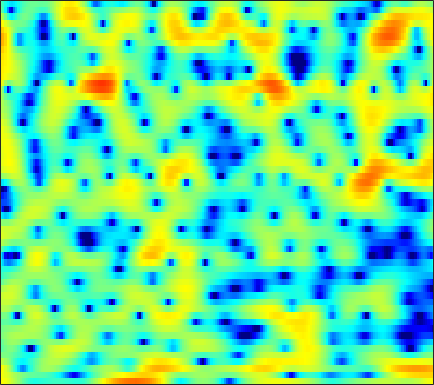

The data file committed next to this chart (first rows):
4.9554, 4.6826, 4.2645, 3.753, 3.3312, 2.7114, 2.0189, 1.4379, 0.61226, -0.24903, -1.1275, -1.7679, -2.5349, -3.1835, -3.5528, -3.811, -3.8543, -3.7751, -3.5964, -3.4294, -3.2279, -3.0934, -2.9037, -2.7768
4.604, 4.255, 3.752, 3.211, 2.786, 2.211, 1.64, 1.222, 0.6985, 0.2284, -0.182, -0.4399, -0.7284, -0.9527, -1.076, -1.207, -1.313, -1.389, -1.5, -1.637, -1.823, -2.008, -2.321, -2.731
5.039, 4.389, 3.382, 2.196, 1.166, -0.4318, -2.349, -4.014, -6.537, -8.937, -9.713, -8.755, -6.675, -4.697, -3.449, -2.086, -1.015, -0.3826, 0.2841, 0.7658, 1.081, 1.219, 1.276, 1.192
2.339, 1.878, 1.157, 0.3146, -0.3988, -1.441, -2.554, -3.388, -4.376, -5.042, -5.231, -5.035, -4.419, -3.594, -2.925, -2.044, -1.219, -0.6454, 0.03835, 0.6195, 1.099, 1.391, 1.687, 1.881
-0.2905, -0.2333, -0.2635, -0.4395, -0.6604, -1.051, -1.546, -1.961, -2.568, -3.171, -3.743, -4.102, -4.409, -4.448, -4.27, -3.743, -2.973, -2.297, -1.35, -0.4499, 0.3752, 0.9229, 1.546, 2.039
-1.902, -1.181, -0.5021, -0.1285, -0.0356, -0.1437, -0.5361, -1.014, -1.933, -3.267, -5.16, -7.13, -11.1, -19.41, -26.75, -13.16, -7.901, -5.399, -2.988, -1.227, 0.1008, 0.8847, 1.71, 2.33
-1.429, -0.6944, 0.07455, 0.6099, 0.8681, 1.034, 1.005, 0.8662, 0.5433, 0.07725, -0.4824, -0.919, -1.443, -1.775, -1.832, -1.653, -1.234, -0.8504, -0.329, 0.1071, 0.4174, 0.5534, 0.6095, 0.5372
-0.3802, 0.05558, 0.5679, 0.9787, 1.226, 1.476, 1.641, 1.714, 1.752, 1.745, 1.702, 1.652, 1.58, 1.51, 1.46, 1.379, 1.278, 1.172, 0.9593, 0.6177, 0.101, -0.4385, -1.414, -2.764
-0.7247, -0.4464, -0.1379, 0.1036, 0.2483, 0.4175, 0.572, 0.69, 0.8615, 1.055, 1.266, 1.419, 1.61, 1.758, 1.832, 1.864, 1.797, 1.673, 1.4, 0.9983, 0.445, -0.08466, -0.9479, -2.005
-1.648, -1.412, -1.313, -1.463, -1.712, -2.156, -2.559, -2.697, -2.51, -1.876, -0.9902, -0.2862, 0.5879, 1.297, 1.697, 2.065, 2.237, 2.242, 2.095, 1.797, 1.38, 1.006, 0.4753, -0.05551
-0.5915, -0.2829, -0.3986, -1.139, -2.199, -4.567, -8.862, -15.72, -18.85, -7.999, -3.494, -1.353, 0.613, 1.921, 2.578, 3.118, 3.325, 3.29, 2.995, 2.439, 1.641, 0.9204, -0.1518, -1.21
1.643, 1.828, 1.815, 1.509, 1.103, 0.4238, -0.2683, -0.6277, -0.7123, -0.306, 0.3825, 0.9333, 1.574, 2.035, 2.251, 2.353, 2.231, 2.001, 1.469, 0.6288, -0.6206, -1.929, -4.423, -8.421
2.443, 2.572, 2.644, 2.599, 2.499, 2.296, 2.03, 1.81, 1.5, 1.166, 0.7929, 0.49, 0.03984, -0.4451, -0.7966, -1.217, -1.528, -1.686, -1.841, -2.014, -2.3, -2.612, -3.118, -3.643
2.641, 2.865, 3.086, 3.187, 3.182, 3.066, 2.805, 2.505, 1.958, 1.203, 0.2003, -0.7668, -2.395, -4.508, -6.411, -8.955, -9.785, -8.693, -6.521, -4.649, -3.273, -2.519, -1.807, -1.319
1.261, 1.748, 2.255, 2.609, 2.769, 2.825, 2.713, 2.506, 2.055, 1.374, 0.4258, -0.504, -2.075, -4.109, -5.907, -8.217, -8.897, -7.812, -5.639, -3.717, -2.249, -1.416, -0.6032, -0.07155
-1.423, -0.6723, 0.1046, 0.6747, 0.9888, 1.273, 1.421, 1.444, 1.359, 1.151, 0.8228, 0.5115, 0.02835, -0.4733, -0.8158, -1.146, -1.253, -1.187, -0.9378, -0.5757, -0.2111, 0.03211, 0.2717, 0.389
-2.983, -2.442, -1.854, -1.386, -1.08, -0.7005, -0.364, -0.1283, 0.1607, 0.4055, 0.6106, 0.7399, 0.8611, 0.9471, 0.9827, 1.006, 1.022, 1.022, 1.005, 0.9527, 0.8639, 0.7613, 0.5859, 0.3735
-3.44, -3.613, -3.772, -3.774, -3.653, -3.315, -2.793, -2.3, -1.55, -0.7433, 0.05339, 0.6113, 1.278, 1.825, 2.144, 2.439, 2.563, 2.557, 2.397, 2.072, 1.578, 1.121, 0.431, -0.2708
-4.833, -6.615, -8.829, -9.898, -9.75, -8.962, -7.881, -6.868, -5.148, -3.14, -1.149, 0.183, 1.7, 2.868, 3.532, 4.143, 4.432, 4.441, 4.174, 3.563, 2.559, 1.505, -0.4, -2.987
-5.503, -8.976, -14.93, -17.1, -15.45, -15.07, -18.77, -31.78, -15.73, -8.076, -3.697, -1.38, 0.9015, 2.524, 3.398, 4.181, 4.604, 4.691, 4.516, 3.996, 3.107, 2.159, 0.4529, -1.766
-0.9716, -2.15, -3.619, -4.802, -5.494, -6.162, -6.501, -6.322, -5.39, -3.877, -2.213, -1.073, 0.1936, 1.16, 1.703, 2.198, 2.486, 2.594, 2.583, 2.43, 2.135, 1.834, 1.366, 0.8606
2.078, 1.569, 0.9149, 0.3427, -0.009555, -0.3571, -0.5677, -0.6181, -0.5604, -0.42, -0.2446, -0.1483, -0.1018, -0.1911, -0.3239, -0.5264, -0.7018, -0.7581, -0.6689, -0.4464, -0.1547, 0.05721, 0.2893, 0.4235
3.449, 3.223, 2.927, 2.64, 2.441, 2.199, 1.976, 1.797, 1.529, 1.185, 0.6925, 0.1943, -0.713, -1.968, -3.202, -5.217, -7.336, -8.227, -7.449, -5.482, -3.63, -2.541, -1.488, -0.7982
3.073, 2.98, 2.871, 2.789, 2.741, 2.684, 2.616, 2.534, 2.341, 2.011, 1.478, 0.906, -0.1618, -1.681, -3.235, -6.048, -9.701, -11.76, -9.919, -6.615, -4.223, -2.987, -1.909, -1.327
0.5186, 0.3786, 0.3115, 0.4435, 0.6593, 1.058, 1.488, 1.792, 2.108, 2.28, 2.272, 2.137, 1.767, 1.211, 0.7031, -0.01287, -0.6208, -0.9082, -1.011, -0.857, -0.641, -0.5559, -0.6295, -1.02
-5.267, -6.208, -6.913, -6.376, -5.26, -3.435, -1.72, -0.6052, 0.6216, 1.554, 2.222, 2.575, 2.863, 2.981, 2.989, 2.911, 2.773, 2.651, 2.454, 2.2, 1.84, 1.46, 0.7358, -0.3296
-11.96, -15.22, -23.2, -18.79, -13.12, -8.459, -5.289, -3.486, -1.607, -0.1612, 0.9351, 1.57, 2.218, 2.67, 2.897, 3.085, 3.157, 3.141, 3.04, 2.83, 2.498, 2.159, 1.551, 0.7608
-11.61, -11.92, -11.78, -10.83, -9.642, -7.71, -5.737, -4.367, -2.756, -1.416, -0.3301, 0.3199, 0.9975, 1.491, 1.758, 2.009, 2.164, 2.226, 2.253, 2.225, 2.14, 2.034, 1.833, 1.56
-13.79, -13.68, -12.51, -10.63, -9.058, -7.031, -5.165, -3.949, -2.555, -1.461, -0.6288, -0.1624, 0.2672, 0.5191, 0.6257, 0.6951, 0.7431, 0.7924, 0.9029, 1.085, 1.318, 1.503, 1.747, 1.94
-21.61, -36.69, -17.48, -11.12, -8.135, -5.279, -3.243, -2.091, -0.9681, -0.2286, 0.1404, 0.2057, 0.04808, -0.3548, -0.7648, -1.388, -1.93, -2.148, -2.025, -1.454, -0.583, 0.1492, 1.087, 1.912
-6.099, -5.856, -4.81, -3.292, -2.108, -0.7063, 0.3591, 0.9351, 1.362, 1.416, 1.089, 0.5845, -0.4385, -1.902, -3.349, -5.83, -9.198, -12.04, -12.51, -8.531, -4.888, -2.777, -0.609, 1.017
0.4098, 0.7975, 1.339, 1.898, 2.275, 2.662, 2.858, 2.828, 2.53, 1.874, 0.869, -0.1325, -1.847, -3.947, -5.815, -8.489, -11.29, -12.81, -12.6, -9.957, -6.842, -4.784, -2.497, -0.8011
2.94, 3.384, 3.848, 4.143, 4.252, 4.215, 3.948, 3.562, 2.79, 1.681, 0.1943, -1.189, -3.504, -6.377, -9.033, -13.25, -16.76, -16.16, -13, -9.798, -7.079, -5.385, -3.591, -2.262
3.515, 4.041, 4.513, 4.742, 4.748, 4.535, 4.054, 3.515, 2.541, 1.27, -0.329, -1.759, -3.967, -6.57, -8.819, -11.98, -14.29, -13.84, -11.48, -8.861, -6.665, -5.304, -3.888, -2.929
3.402, 3.942, 4.398, 4.577, 4.528, 4.225, 3.65, 3.05, 2.007, 0.7029, -0.8618, -2.182, -4.057, -5.964, -7.22, -8.535, -9.054, -8.899, -8.107, -6.877, -5.535, -4.604, -3.528, -2.762
3.633, 4.084, 4.435, 4.498, 4.372, 3.971, 3.317, 2.65, 1.535, 0.1429, -1.548, -3.065, -5.435, -8.318, -10.79, -13.93, -14.1, -12.26, -9.37, -6.981, -5.103, -3.971, -2.813, -1.977
4.062, 4.313, 4.427, 4.29, 4.032, 3.492, 2.737, 2.034, 0.9262, -0.3955, -1.936, -3.262, -5.361, -7.974, -10.29, -13.36, -13.32, -11.15, -8.046, -5.623, -3.794, -2.733, -1.666, -0.9612
4.257, 4.255, 4.049, 3.631, 3.173, 2.393, 1.444, 0.6611, -0.4476, -1.554, -2.602, -3.299, -4.146, -4.807, -5.157, -5.276, -4.928, -4.409, -3.453, -2.404, -1.413, -0.7879, -0.1464, 0.2248
4.171, 3.957, 3.464, 2.713, 1.973, 0.7423, -0.7413, -1.992, -3.705, -5.167, -6, -6.111, -5.671, -4.9, -4.265, -3.368, -2.49, -1.808, -0.9398, -0.123, 0.5852, 1.023, 1.433, 1.634
3.51, 3.221, 2.587, 1.61, 0.6349, -1.052, -3.287, -5.482, -9.468, -16.02, -22.25, -15.67, -10.38, -7.247, -5.534, -3.737, -2.28, -1.324, -0.2253, 0.7162, 1.48, 1.945, 2.394, 2.647
2.44, 2.199, 1.584, 0.6424, -0.2778, -1.804, -3.682, -5.292, -7.659, -9.778, -10.79, -10.46, -9.116, -7.468, -6.23, -4.652, -3.16, -2.139, -0.8763, 0.2428, 1.19, 1.776, 2.4, 2.817
1.936, 1.647, 1.018, 0.1669, -0.6038, -1.804, -3.149, -4.244, -5.712, -7.099, -8.244, -8.847, -9.134, -8.777, -8.063, -6.666, -5.03, -3.784, -2.191, -0.7874, 0.4286, 1.207, 2.056, 2.689
2.019, 1.447, 0.597, -0.3221, -1.051, -2.062, -3.182, -4.139, -5.621, -7.487, -9.871, -12.23, -16.14, -18.01, -15.32, -11.13, -7.819, -5.851, -3.673, -1.849, -0.3163, 0.6699, 1.754, 2.612
1.895, 0.6686, -0.9673, -2.258, -2.835, -3.179, -3.459, -3.8, -4.67, -6.07, -8.05, -9.94, -12.57, -13.79, -12.82, -10.4, -8.039, -6.385, -4.364, -2.49, -0.7892, 0.316, 1.603, 2.633
2.327, -0.4236, -6.108, -15.58, -10.74, -5.161, -2.67, -1.828, -1.545, -1.961, -2.902, -3.771, -5.138, -6.484, -7.388, -8.328, -8.535, -7.714, -5.722, -3.405, -1.287, 0.09742, 1.635, 2.822
5.029, 3.497, 1.386, -0.09266, -0.2795, 0.3425, 1.073, 1.37, 1.396, 0.961, 0.07325, -0.8829, -2.578, -4.906, -7.258, -12.2, -23.54, -19.32, -10.66, -6.367, -3.659, -2.126, -0.5541, 0.652
5.616, 5.134, 4.446, 3.832, 3.461, 3.048, 2.667, 2.349, 1.798, 1.056, 0.08975, -0.8144, -2.23, -3.913, -5.275, -7.025, -8.342, -8.759, -8.629, -8.184, -7.618, -7.165, -6.385, -5.392
5.48, 5.315, 4.983, 4.565, 4.203, 3.673, 3.083, 2.6, 1.871, 1.038, 0.09913, -0.6828, -1.823, -3.028, -4.001, -5.313, -6.613, -7.649, -9.128, -10.94, -13.32, -15.46, -16.91, -14.28
5.504, 5.39, 5.096, 4.663, 4.264, 3.657, 2.978, 2.427, 1.651, 0.8258, -0.03933, -0.7316, -1.697, -2.711, -3.537, -4.711, -5.984, -7.081, -8.76, -10.81, -13.42, -15.64, -17.2, -14.88
5.891, 5.674, 5.213, 4.581, 4.024, 3.196, 2.309, 1.64, 0.7701, -0.03226, -0.7992, -1.336, -2.054, -2.826, -3.433, -4.298, -5.24, -5.965, -6.952, -7.87, -8.622, -8.956, -8.989, -8.519
6.839, 6.411, 5.619, 4.585, 3.66, 2.273, 0.8051, -0.2437, -1.419, -2.198, -2.626, -2.804, -3.032, -3.349, -3.665, -4.223, -4.895, -5.404, -6.058, -6.562, -6.792, -6.76, -6.465, -5.924
8.131, 7.487, 6.34, 4.801, 3.341, 0.8945, -2.277, -5.205, -8.82, -8.94, -6.719, -5.426, -4.4, -4.038, -4.153, -4.699, -5.605, -6.457, -7.636, -8.542, -8.7, -8.245, -7.098, -5.729
8.376, 7.681, 6.45, 4.851, 3.368, 0.904, -2.246, -5.075, -8.6, -8.68, -6.602, -5.351, -4.43, -4.304, -4.684, -5.761, -7.543, -9.493, -13.18, -19.77, -24, -16.55, -10.93, -7.499
7.142, 6.485, 5.407, 4.158, 3.134, 1.719, 0.336, -0.6177, -1.613, -2.262, -2.572, -2.753, -3.106, -3.797, -4.569, -6.049, -7.995, -9.777, -12.27, -14.15, -14.28, -12.99, -10.25, -7.311
5.425, 4.628, 3.477, 2.296, 1.497, 0.6552, 0.0894, -0.1713, -0.3927, -0.5515, -0.7623, -1.01, -1.548, -2.378, -3.251, -4.836, -7.045, -9.206, -13.11, -18.24, -18.21, -13.9, -9.241, -5.755
2.639, 1.351, -0.7549, -3.158, -4.723, -5.436, -4.454, -3.339, -2.046, -1.099, -0.5701, -0.4096, -0.4978, -0.9276, -1.491, -2.556, -4.058, -5.439, -7.612, -9.385, -9.165, -7.57, -4.875, -2.349
-0.6565, -2.172, -5.039, -9.393, -14.35, -16.12, -10.01, -7.026, -4.459, -2.826, -1.757, -1.249, -0.8729, -0.8093, -0.9307, -1.271, -1.729, -2.095, -2.52, -2.692, -2.457, -1.998, -1.083, 0.0515
-1.772, -2.647, -3.958, -5.208, -5.884, -6.188, -5.727, -5.056, -4.031, -3.059, -2.218, -1.717, -1.223, -0.9251, -0.8157, -0.8088, -0.8997, -1.009, -1.117, -1.154, -1.033, -0.8077, -0.3178, 0.347
